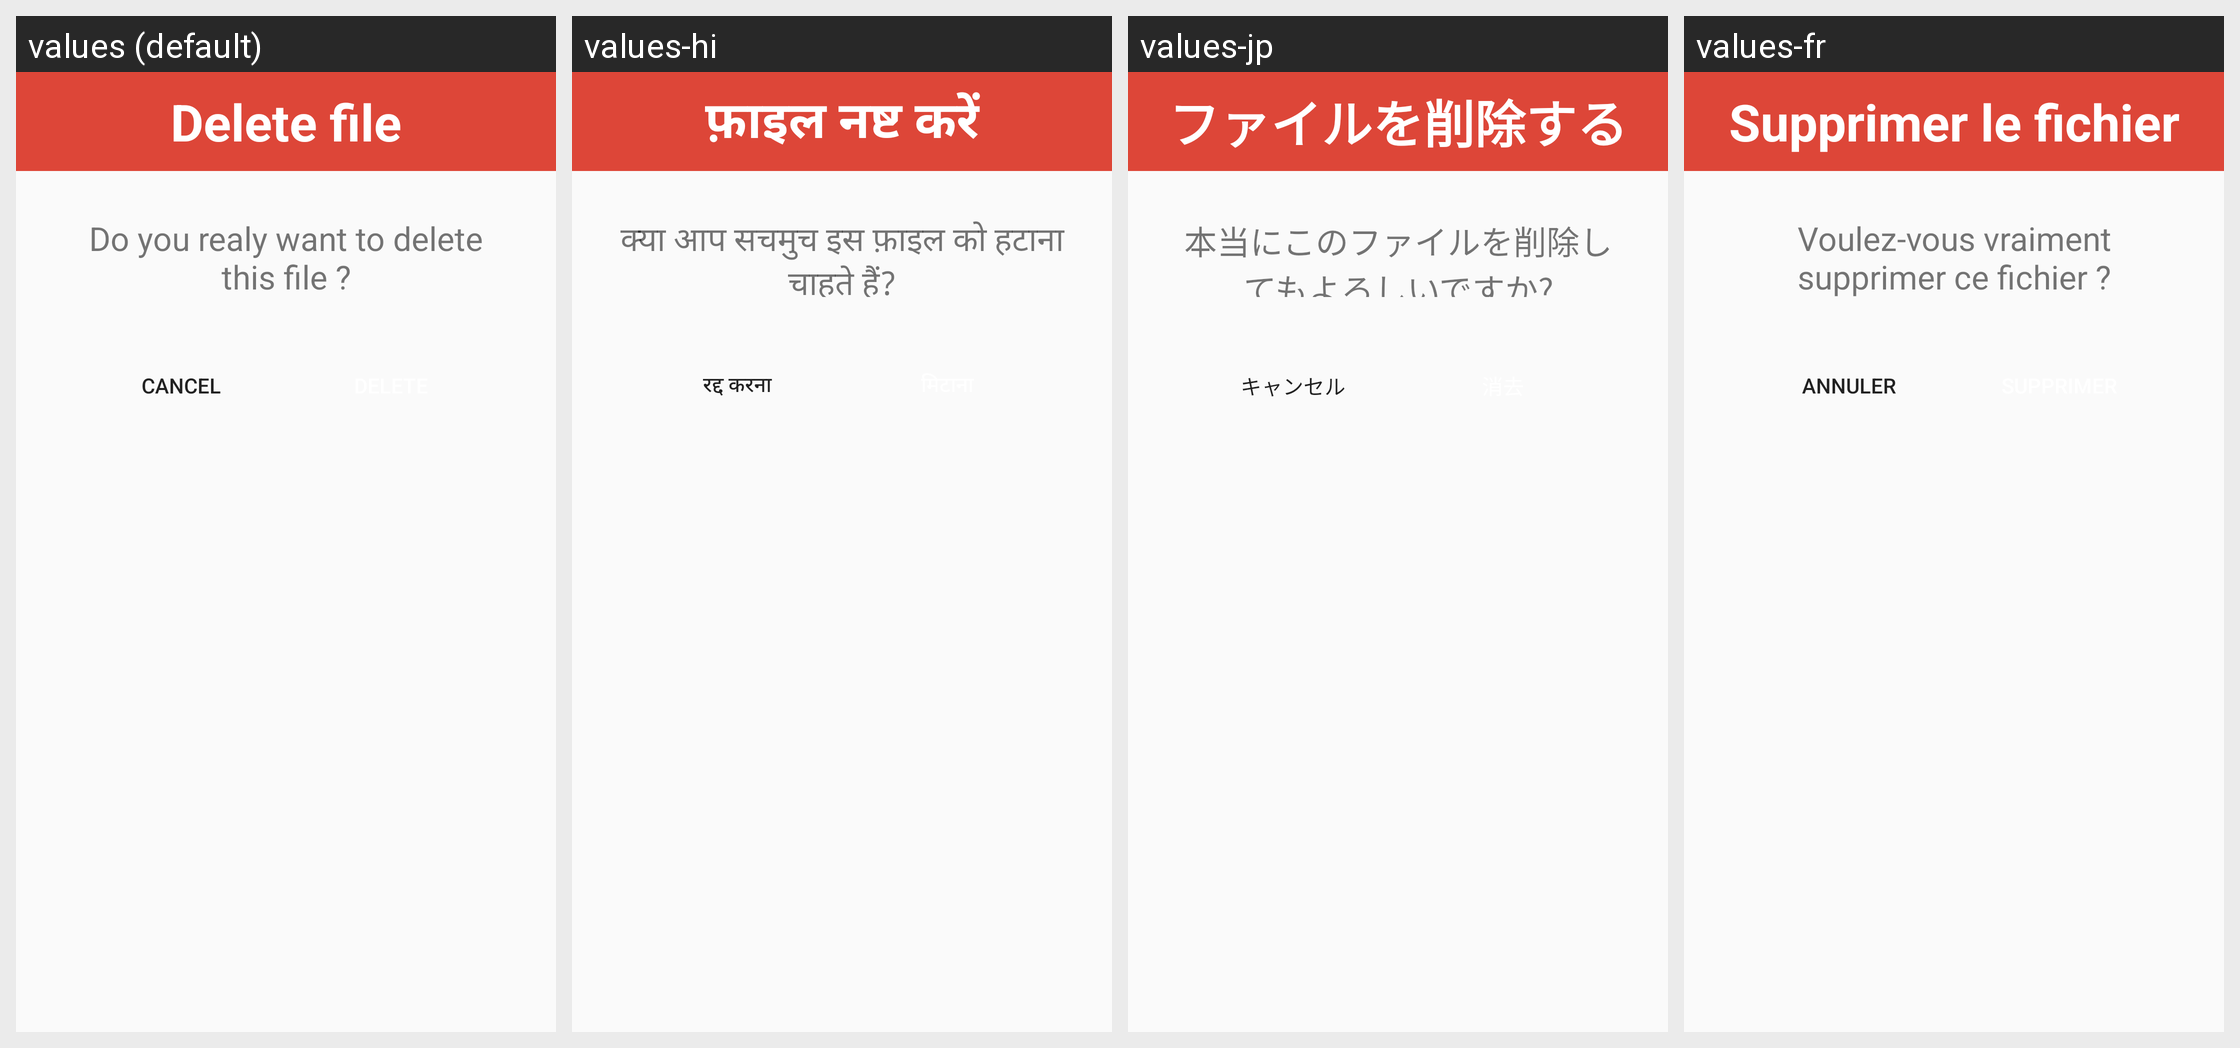

The same Android screen rendered under several of its app's locales, left to right. List the strings drawn on it with the default value and each locale's translation.
Android screen res/layout/dialog_delete.xml rendered under 4 locales, left to right: values (default), values-hi, values-jp, values-fr. Device: Nexus 5 (rendered at 1080×1920; each locale shown at half size, 540×960, under a caption strip naming it); theme Theme.Project_1.
Other locales in the repository, not shown: values-en, values-sp.
Strings drawn on this screen, with the default value and each locale's value (text and hints the layout hard-codes, and strings that could not be matched under every locale, appear in the picture but are not listed):

tv_delete
  values: Delete file
  values-hi: फ़ाइल नष्ट करें
  values-jp: ファイルを削除する
  values-fr: Supprimer le fichier

tv_delete1
  values: Do you realy want to delete this file ?
  values-hi: क्या आप सचमुच इस फ़ाइल को हटाना चाहते हैं?
  values-jp: 本当にこのファイルを削除してもよろしいですか?
  values-fr: Voulez-vous vraiment supprimer ce fichier ?

btn_cacel
  values: Cancel
  values-hi: रद्द करना
  values-jp: キャンセル
  values-fr: Annuler
